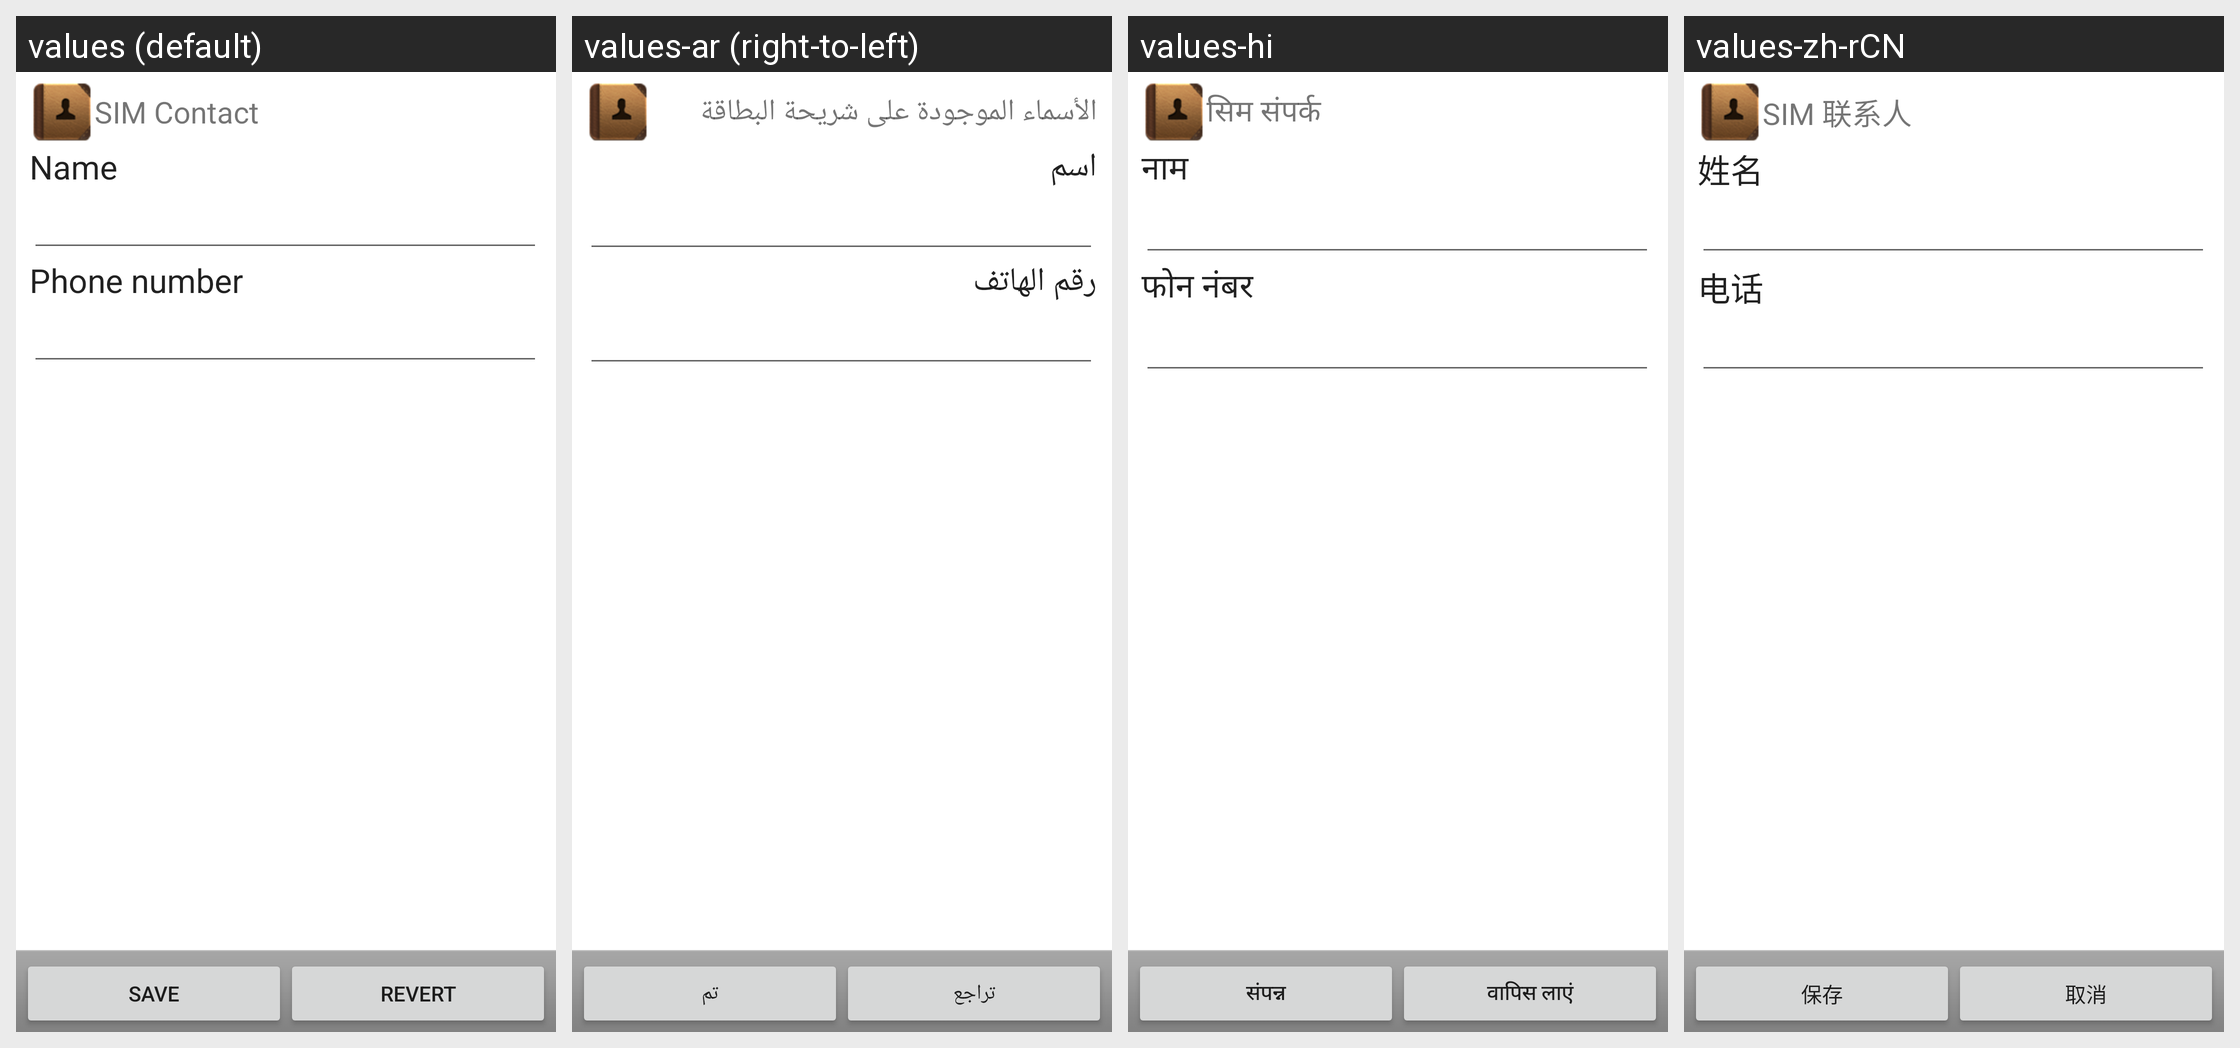

This grid shows one Android layout under several languages. Give, for every string resource on the screen, its name, the default text and each shown locale's text.
Android screen res/layout/act_sim_edit.xml rendered under 4 locales, left to right: values (default), values-ar (right-to-left), values-hi, values-zh-rCN. Device: Nexus 5 (rendered at 1080×1920; each locale shown at half size, 540×960, under a caption strip naming it); theme Theme.MaterialComponents.DayNight.NoActionBar.
Other locales in the repository, not shown: values-bg, values-ca, values-cs, values-da, values-de, values-el, values-en-rGB, values-es, values-es-rUS, values-fa, values-fi, values-fr, values-hr, values-hu, values-in, values-it, values-iw, values-ja, values-ko, values-lv, values-ms, values-nb, values-nl, values-pl, values-pt, values-pt-rPT, values-rm, values-ro, values-ru, values-sk, values-sl, values-sr, values-sv, values-th, values-tl, values-tr, values-uk, values-vi, values-zh-rTW.
Strings drawn on this screen, with the default value and each locale's value (text and hints the layout hard-codes, and strings that could not be matched under every locale, appear in the picture but are not listed):

location_sim
  values: SIM Contact
  values-ar: الأسماء الموجودة على شريحة البطاقة
  values-hi: सिम संपर्क
  values-zh-rCN: SIM 联系人

name
  values: Name
  values-ar: اسم
  values-hi: नाम
  values-zh-rCN: ﻿姓名

numbers
  values: Phone number
  values-ar: رقم الهاتف
  values-hi: फोन नंबर
  values-zh-rCN: 电话

menu_done
  values: Save
  values-ar: تم
  values-hi: संपन्न
  values-zh-rCN: 保存

menu_doNotSave
  values: Revert
  values-ar: تراجع
  values-hi: वापिस लाएं
  values-zh-rCN: 取消
